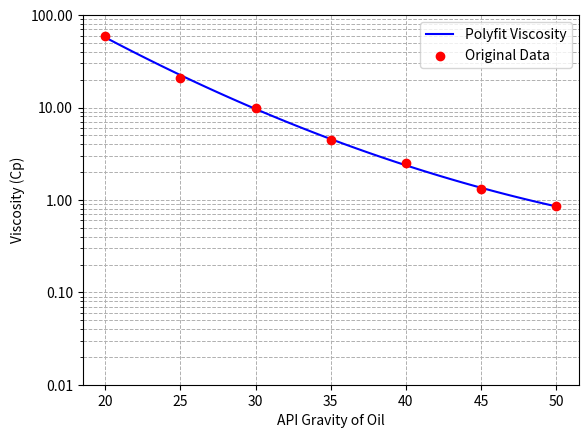

This figure's Python source:
import matplotlib.pyplot as plt
import numpy as np
import csv
from matplotlib.ticker import ScalarFormatter

gravity_API = np.array([20, 25, 30, 35, 40, 45, 50])
viscosity_at_100F = np.array([60, 20.62, 9.96, 4.5, 2.51, 1.316, 0.85])

# Fit a polynomial of degree 2 (you can adjust the degree if needed)
poly_coeff = np.polyfit(gravity_API, np.log(viscosity_at_100F), 2)  # log for log scale fitting
poly_fit = np.polyval(poly_coeff, gravity_API)

# Create a smooth API gravity range for plotting
gravity_API_smooth = np.linspace(np.min(gravity_API), np.max(gravity_API), 100)

# Calculate the viscosity using the polynomial fit
smoothed_viscosity = np.exp(np.polyval(poly_coeff, gravity_API_smooth))  # Exponentiate to undo log

# Write the data to CSV
csv_filename = 'oil_viscosity.csv'
with open(csv_filename, mode='w', newline='') as csvfile:
    csv_writer = csv.writer(csvfile)
    csv_writer.writerow(["API_gravity", "Viscosity_100F"])  # Header row
    csv_writer.writerows(zip(gravity_API_smooth, smoothed_viscosity))

# Plot the results
plt.figure()

plt.plot(gravity_API_smooth, smoothed_viscosity, label='Polyfit Viscosity', color='blue')
plt.scatter(gravity_API, viscosity_at_100F, label='Original Data', color='red', zorder=5)
plt.yscale('log')
plt.xlabel('API Gravity of Oil')
plt.ylabel('Viscosity (Cp)')
plt.grid(True, which="both", linestyle="--", linewidth=0.7)
plt.legend()

# Set specific y-axis ticks
plt.yticks([0.01, 0.1, 1.0, 10, 100], ['0.01', '0.1', '1.0', '10', '100'])

# Set flow format for the y-axis
plt.gca().yaxis.set_major_formatter(ScalarFormatter())
plt.gca().ticklabel_format(style='plain', axis='y')

plt.ylim(0.01, 100)

plt.show()
